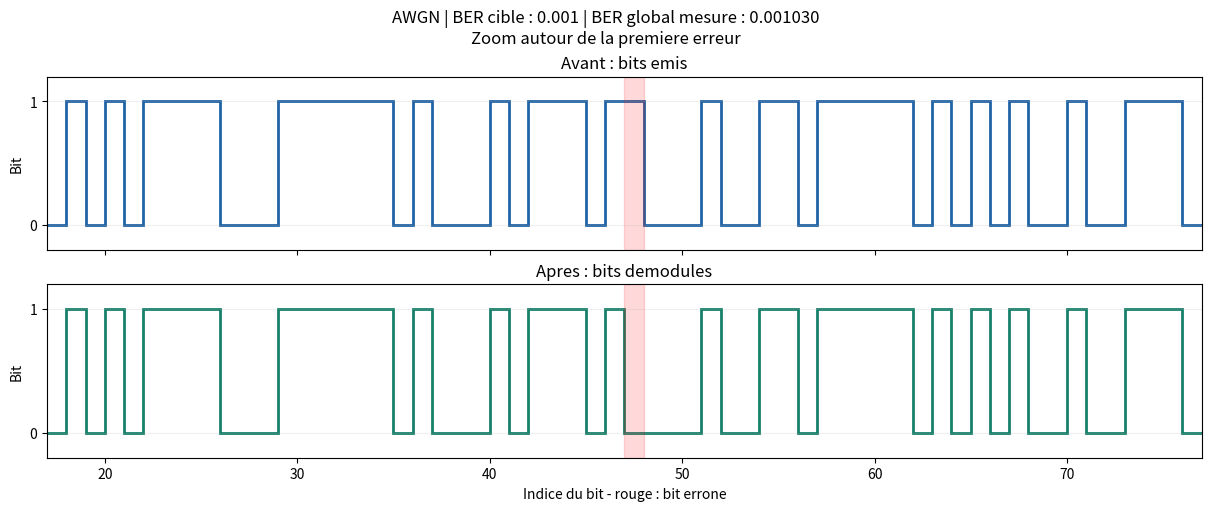

The script that saved this image:
# -*- coding: utf-8 -*-
"""
Created on Fri Nov 13 17:32:23 2026

@author: denad
"""

import numpy as np
import matplotlib.pyplot as plt
from statistics import NormalDist

class erreur:
    def canal_awgn(bits, ber_cible=1e-3, rng=None):  #pas bpsk
        
        """BER cible avant correction ;  +1/-1."""
        
        bits = np.asarray(bits)
        
        if bits.ndim != 1 or bits.size == 0:
            raise ValueError("Fournir un tableau 1D non vide.")
            
        if not np.all((bits == 0) | (bits == 1)):
            raise ValueError("Les bits doivent valoir 0 ou 1.")
            
        if not 0 < ber_cible < 0.5:
            raise ValueError("BER cible entre 0 et 0.5 exclus.")
            
    #rng = liste d'erreurs 
        rng = np.random.default_rng() if rng is None else rng
    
    
    # Calibrage du bruit selon le BER theorique souhaite.
    
        q = -NormalDist().inv_cdf(ber_cible)  #NormalDist :  loi normale moyenne = 0 avec 1er ecart type = 1
                                              # inv_cdf : renvoie le nb x tel que la proba d'obtenir une valeur infé à x soit p=10e-3 
        sigma = 1.0 / q                       # q=3.09 pour proba de 10e-3
        
        symboles = 1.0 - 2.0 * bits.astype(float)  # transforme 0 en +1, 1 en -1   
       
        bruit = rng.normal(0.0, sigma, size=bits.size)  #0,0 = moyenne, sigma = taux d'erreur
        signal_recu = symboles + bruit
        bits_recus = (signal_recu < 0).astype(np.uint8)  #astype(np.uint8) : transforme en binaire
        llr = 2.0 * signal_recu / sigma**2    #pour etre sur de ce qu'on trouve x2 
    
        return {
            "bits_recus": bits_recus,
            "signal_recu": signal_recu,
            "bruit": bruit,
            "sigma": sigma,
            "ebn0_db": 10.0 * np.log10(q**2 / 2.0),
            "llr": llr,
        }


# Initialiser une seule fois pour toute la simulation.
rng = np.random.default_rng(42)   #liste d'erreur, faudra enlever !!!!!
ber_cible = 1e-3
bits_emis = rng.integers(0, 2, 1_000_000, dtype=np.uint8)  #liste de 1million de bits de 0 ou 1

#bits_emis = np.array([1, 0, 1, 0, 0, 0, 0, 0, 0, 1, 0, 1], dtype=np.uint8)

resultat = erreur.canal_awgn(bits_emis, ber_cible, rng)  
bits_recus = resultat["bits_recus"]

erreurs = np.flatnonzero(bits_emis != bits_recus)

ber_mesure = erreurs.size / bits_emis.size


print(f"Sigma : {resultat['sigma']:.6f}")
print(f"Eb/N0 : {resultat['ebn0_db']:.2f} dB")
print(f"Nombre d'erreurs : {erreurs.size}")
print(f"BER mesure : {ber_mesure:.6f}")

# Zoom sur 60 bits autour de la premiere erreur.
largeur = min(60, bits_emis.size)
centre = int(erreurs[0]) if erreurs.size else 0
debut = max(0, min(centre - largeur // 2,
                   bits_emis.size - largeur))
fin = debut + largeur
erreurs_visibles = erreurs[
    (erreurs >= debut) & (erreurs < fin)
]
fig, axes = plt.subplots(
    2, 1, figsize=(12, 5), sharex=True, layout="constrained"
)
for ax, bits, titre, couleur in zip(
    axes,
    [bits_emis, bits_recus],
    ["Avant : bits emis", "Apres : bits demodules"],
    ["#2063a6", "#16806a"]
):
    ax.stairs(
        bits[debut:fin], np.arange(debut, fin + 1),
        baseline=None, color=couleur, linewidth=2
    )
    for i in erreurs_visibles:
        ax.axvspan(i, i + 1, color="red", alpha=0.15)
    ax.set(title=titre, ylabel="Bit", yticks=[0, 1],
           ylim=(-0.2, 1.2), xlim=(debut, fin))
    ax.grid(axis="y", alpha=0.2)

axes[-1].set_xlabel("Indice du bit - rouge : bit errone")
zoom = ("Zoom autour de la premiere erreur" if erreurs.size
        else "Aucune erreur observee")
fig.suptitle(
    f"AWGN | BER cible : {ber_cible:.3g} | "
    f"BER global mesure : {ber_mesure:.6f}\n{zoom}"
)
plt.savefig("comparaison_binaire_awgn.png", dpi=170)
plt.show()
